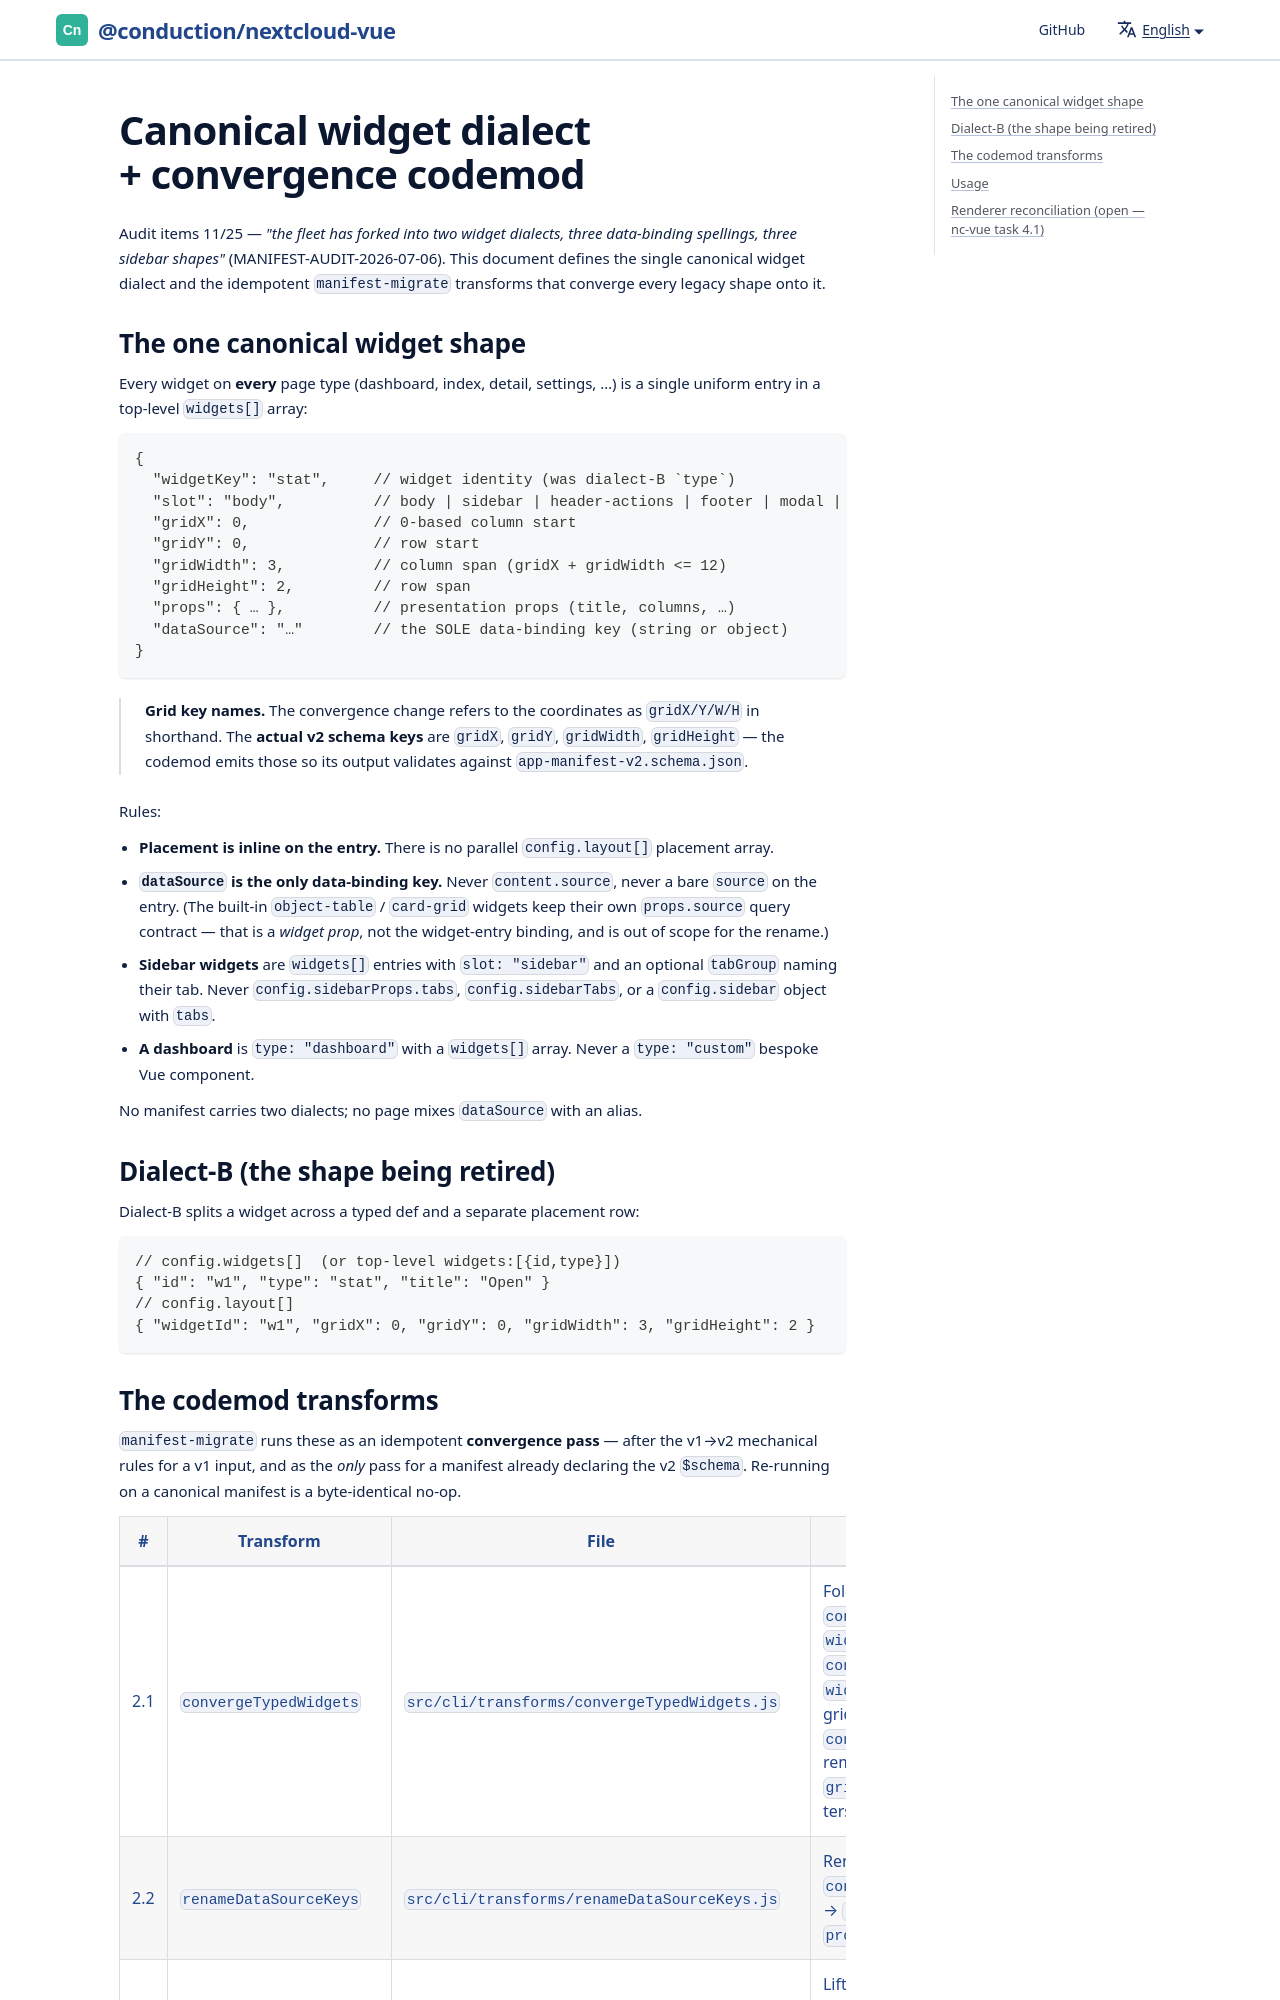

repository: ConductionNL/nextcloud-vue · page: docs/utilities/manifest-widget-dialect/index.html · generator: docusaurus

# Canonical widget dialect + convergence codemod

Audit items 11/25 — *"the fleet has forked into two widget dialects, three
data-binding spellings, three sidebar shapes"* (MANIFEST-AUDIT-2026-07-06).
This document defines the single canonical widget dialect and the idempotent
`manifest-migrate` transforms that converge every legacy shape onto it.
